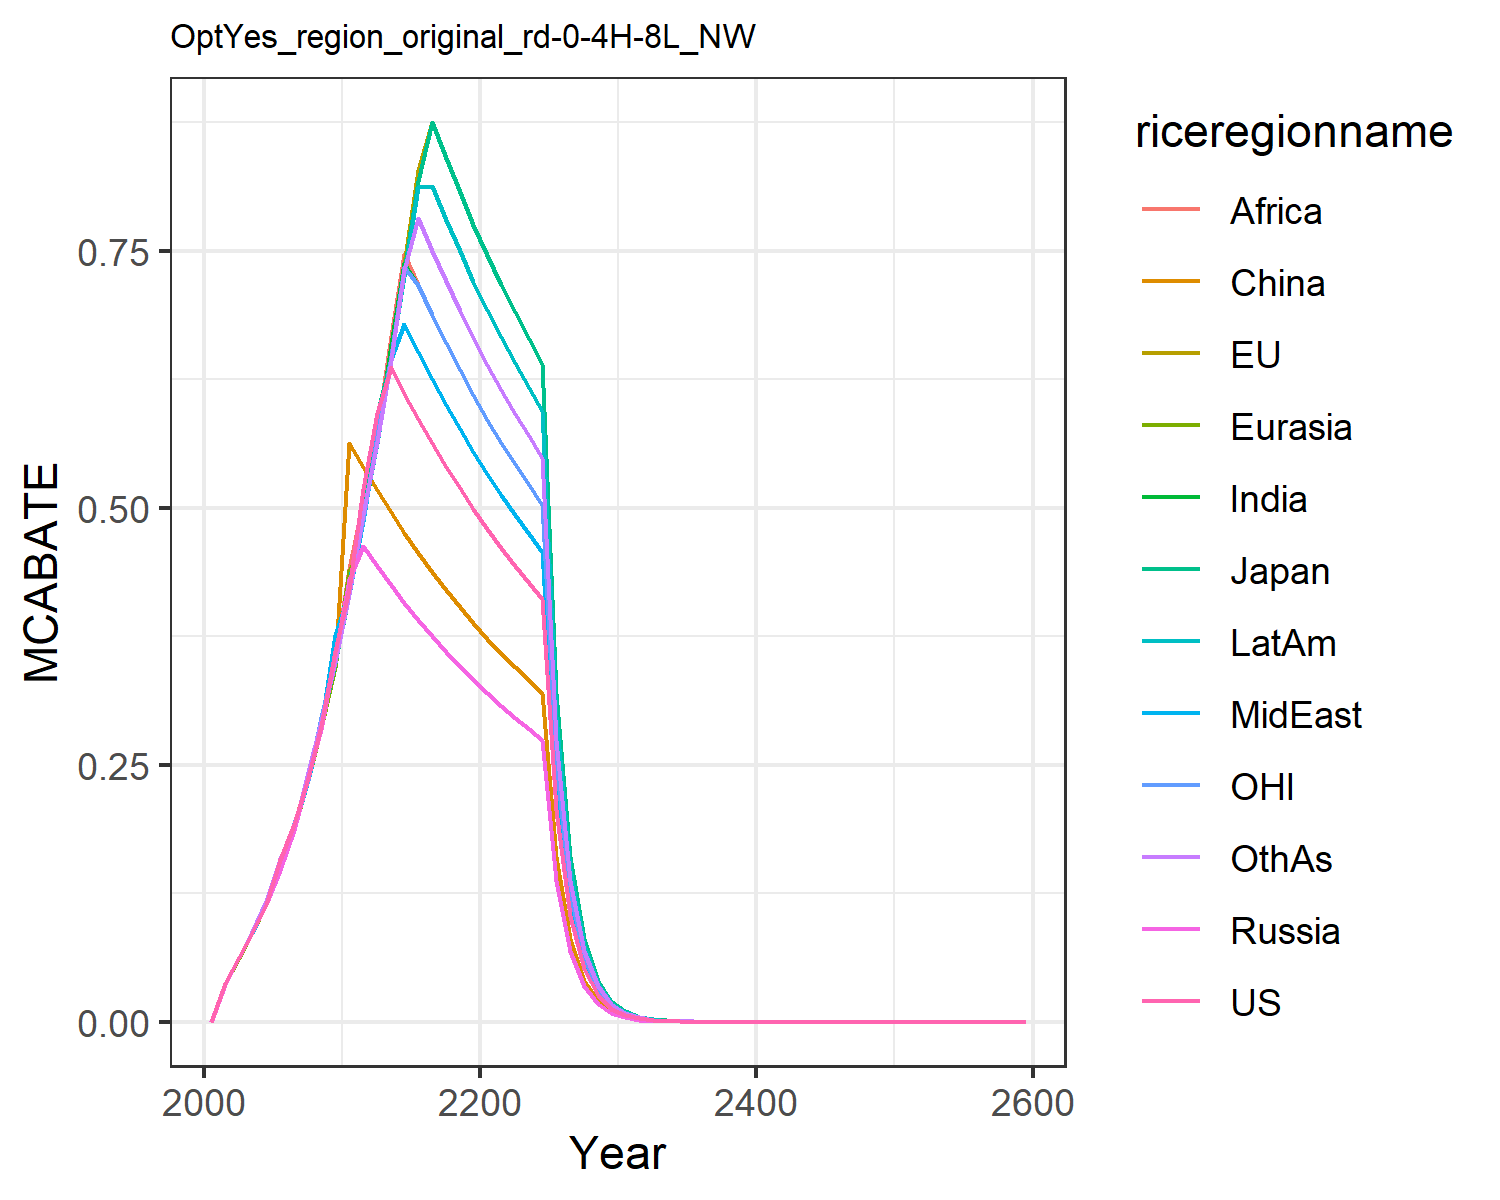

The table this chart was drawn from, first rows:
0.0, 0.0, 0.0, 0.0, 0.0, 0.0, 0.0, 0.0, 0.0, 0.0, 0.0, 0.0
0.03747, 0.03715, 0.03685, 0.03691, 0.03688, 0.03726, 0.03695, 0.03684, 0.03716, 0.03725, 0.03686, 0.03708
0.06253, 0.06266, 0.0626, 0.06262, 0.06237, 0.0624, 0.06273, 0.0625, 0.06291, 0.06259, 0.06254, 0.06267
0.08673, 0.08668, 0.08688, 0.08667, 0.08594, 0.08618, 0.08641, 0.08621, 0.08629, 0.08625, 0.08758, 0.08681
0.1148, 0.1165, 0.1152, 0.1143, 0.1153, 0.1144, 0.1148, 0.1169, 0.1149, 0.1148, 0.1157, 0.1171
0.1574, 0.15, 0.1497, 0.1479, 0.1491, 0.1482, 0.1489, 0.1487, 0.1492, 0.1488, 0.1487, 0.1585
0.1925, 0.191, 0.1886, 0.187, 0.1872, 0.1876, 0.1918, 0.1893, 0.1914, 0.1888, 0.1934, 0.1884
0.2372, 0.2353, 0.2366, 0.2382, 0.2354, 0.2372, 0.2353, 0.2349, 0.2388, 0.2351, 0.2352, 0.2433
0.2879, 0.2887, 0.2905, 0.2844, 0.2857, 0.287, 0.2927, 0.2877, 0.2907, 0.2882, 0.2966, 0.2923
0.3604, 0.3496, 0.3491, 0.3568, 0.3447, 0.3461, 0.3506, 0.376, 0.3526, 0.3624, 0.3525, 0.3499
0.4215, 0.4187, 0.4157, 0.4297, 0.4395, 0.5635, 0.4212, 0.416, 0.4401, 0.4279, 0.4225, 0.4161
0.5179, 0.4918, 0.4883, 0.4626, 0.4626, 0.5397, 0.4897, 0.487, 0.5062, 0.4933, 0.489, 0.494
0.5919, 0.5684, 0.5913, 0.4433, 0.4433, 0.5171, 0.5664, 0.5713, 0.5756, 0.5634, 0.5695, 0.5642
0.6373, 0.6524, 0.6456, 0.4249, 0.4249, 0.4957, 0.6591, 0.6444, 0.6669, 0.6476, 0.6472, 0.644
0.6111, 0.7371, 0.7301, 0.4074, 0.4074, 0.4753, 0.7377, 0.679, 0.7469, 0.7254, 0.7342, 0.731
0.5862, 0.8281, 0.8181, 0.3908, 0.3908, 0.456, 0.7165, 0.6514, 0.7165, 0.8122, 0.7165, 0.7816
0.5626, 0.8751, 0.8751, 0.3751, 0.3751, 0.4376, 0.6876, 0.6251, 0.6876, 0.8126, 0.6876, 0.7501
0.5401, 0.8402, 0.8402, 0.3601, 0.3601, 0.4201, 0.6602, 0.6001, 0.6602, 0.7802, 0.6602, 0.7202
0.5188, 0.807, 0.807, 0.3459, 0.3459, 0.4035, 0.6341, 0.5764, 0.6341, 0.7494, 0.6341, 0.6917
0.4985, 0.7755, 0.7755, 0.3324, 0.3324, 0.3877, 0.6093, 0.5539, 0.6093, 0.7201, 0.6093, 0.6647
0.4793, 0.7455, 0.7455, 0.3195, 0.3195, 0.3728, 0.5858, 0.5325, 0.5858, 0.6923, 0.5858, 0.639
0.461, 0.7171, 0.7171, 0.3073, 0.3073, 0.3585, 0.5634, 0.5122, 0.5634, 0.6659, 0.5634, 0.6146
0.4436, 0.69, 0.69, 0.2957, 0.2957, 0.345, 0.5422, 0.4929, 0.5422, 0.6408, 0.5422, 0.5915
0.4271, 0.6644, 0.6644, 0.2847, 0.2847, 0.3322, 0.522, 0.4745, 0.522, 0.6169, 0.522, 0.5695
0.4114, 0.64, 0.64, 0.2743, 0.2743, 0.32, 0.5028, 0.4571, 0.5028, 0.5943, 0.5028, 0.5485
0.2057, 0.32, 0.32, 0.1371, 0.1371, 0.16, 0.2514, 0.2286, 0.2514, 0.2971, 0.2514, 0.2743
0.1029, 0.16, 0.16, 0.06857, 0.06857, 0.08, 0.1257, 0.1143, 0.1257, 0.1486, 0.1257, 0.1371
0.05143, 0.08, 0.08, 0.03428, 0.03428, 0.04, 0.06285, 0.05714, 0.06285, 0.07428, 0.06285, 0.06857
0.02571, 0.04, 0.04, 0.01714, 0.01714, 0.02, 0.03143, 0.02857, 0.03143, 0.03714, 0.03143, 0.03428
0.01286, 0.02, 0.02, 0.008571, 0.008571, 0.009999, 0.01571, 0.01428, 0.01571, 0.01857, 0.01571, 0.01714
0.006428, 0.009999, 0.009999, 0.004285, 0.004285, 0.005, 0.007857, 0.007142, 0.007857, 0.009285, 0.007857, 0.008571
0.003214, 0.005, 0.005, 0.002143, 0.002143, 0.0025, 0.003928, 0.003571, 0.003928, 0.004643, 0.003928, 0.004285
0.001607, 0.0025, 0.0025, 0.001071, 0.001071, 0.00125, 0.001964, 0.001786, 0.001964, 0.002321, 0.001964, 0.002143
0.0008035, 0.00125, 0.00125, 0.0005357, 0.0005357, 0.000625, 0.0009821, 0.0008928, 0.0009821, 0.001161, 0.0009821, 0.001071
0.0004018, 0.000625, 0.000625, 0.0002678, 0.0002678, 0.0003125, 0.000491, 0.0004464, 0.000491, 0.0005803, 0.000491, 0.0005357
0.0002009, 0.0003125, 0.0003125, 0.0001339, 0.0001339, 0.0001562, 0.0002455, 0.0002232, 0.0002455, 0.0002902, 0.0002455, 0.0002678
0.0001004, 0.0001562, 0.0001562, 6.696028617189958e-5, 6.696028617189958e-5, 7.812033386721609e-5, 0.0001228, 0.0001116, 0.0001228, 0.0001451, 0.0001228, 0.0001339
5.02202146289247e-5, 7.812033386721609e-5, 7.812033386721609e-5, 3.348014308594979e-5, 3.348014308594979e-5, 3.9060166933608045e-5, 6.13802623242413e-5, 5.5800238476583005e-5, 6.13802623242413e-5, 7.254031001955787e-5, 6.13802623242413e-5, 6.696028617189958e-5
2.511010731446235e-5, 3.9060166933608045e-5, 3.9060166933608045e-5, 1.6740071542974895e-5, 1.6740071542974895e-5, 1.9530083466804023e-5, 3.069013116212065e-5, 2.7900119238291503e-5, 3.069013116212065e-5, 3.6270155009778935e-5, 3.069013116212065e-5, 3.348014308594979e-5
1.2555053657231176e-5, 1.9530083466804023e-5, 1.9530083466804023e-5, 8.370035771487448e-6, 8.370035771487448e-6, 9.765041733402011e-6, 1.5345065581060323e-5, 1.3950059619145751e-5, 1.5345065581060323e-5, 1.8135077504889468e-5, 1.5345065581060323e-5, 1.6740071542974895e-5
6.277526828615588e-6, 9.765041733402011e-6, 9.765041733402011e-6, 4.185017885743724e-6, 4.185017885743724e-6, 4.882520866701006e-6, 7.672532790530162e-6, 6.975029809572876e-6, 7.672532790530162e-6, 9.067538752444734e-6, 7.672532790530162e-6, 8.370035771487448e-6
3.138763414307794e-6, 4.882520866701006e-6, 4.882520866701006e-6, 2.092508942871862e-6, 2.092508942871862e-6, 2.441260433350503e-6, 3.836266395265081e-6, 3.487514904786438e-6, 3.836266395265081e-6, 4.533769376222367e-6, 3.836266395265081e-6, 4.185017885743724e-6
1.569381707153897e-6, 2.441260433350503e-6, 2.441260433350503e-6, 1.046254471435931e-6, 1.046254471435931e-6, 1.2206302166752514e-6, 1.9181331976325404e-6, 1.743757452393219e-6, 1.9181331976325404e-6, 2.2668846881111834e-6, 1.9181331976325404e-6, 2.092508942871862e-6
7.846908535769485e-7, 1.2206302166752514e-6, 1.2206302166752514e-6, 5.231272357179655e-7, 5.231272357179655e-7, 6.103151083376257e-7, 9.590665988162702e-7, 8.718787261966095e-7, 9.590665988162702e-7, 1.1334423440555917e-6, 9.590665988162702e-7, 1.046254471435931e-6
3.9234542678847424e-7, 6.103151083376257e-7, 6.103151083376257e-7, 2.6156361785898274e-7, 2.6156361785898274e-7, 3.0515755416881285e-7, 4.795332994081351e-7, 4.3593936309830473e-7, 4.795332994081351e-7, 5.667211720277959e-7, 4.795332994081351e-7, 5.231272357179655e-7
1.9617271339423712e-7, 3.0515755416881285e-7, 3.0515755416881285e-7, 1.3078180892949137e-7, 1.3078180892949137e-7, 1.5257877708440643e-7, 2.3976664970406755e-7, 2.1796968154915236e-7, 2.3976664970406755e-7, 2.8336058601389793e-7, 2.3976664970406755e-7, 2.6156361785898274e-7
9.808635669711856e-8, 1.5257877708440643e-7, 1.5257877708440643e-7, 6.539090446474569e-8, 6.539090446474569e-8, 7.628938854220321e-8, 1.1988332485203378e-7, 1.0898484077457618e-7, 1.1988332485203378e-7, 1.4168029300694897e-7, 1.1988332485203378e-7, 1.3078180892949137e-7
4.904317834855928e-8, 7.628938854220321e-8, 7.628938854220321e-8, 3.269545223237284e-8, 3.269545223237284e-8, 3.814469427110161e-8, 5.994166242601689e-8, 5.449242038728809e-8, 5.994166242601689e-8, 7.084014650347448e-8, 5.994166242601689e-8, 6.539090446474569e-8
2.452158917427964e-8, 3.814469427110161e-8, 3.814469427110161e-8, 1.634772611618642e-8, 1.634772611618642e-8, 1.9072347135550803e-8, 2.9970831213008444e-8, 2.7246210193644046e-8, 2.9970831213008444e-8, 3.542007325173724e-8, 2.9970831213008444e-8, 3.269545223237284e-8
1.226079458713982e-8, 1.9072347135550803e-8, 1.9072347135550803e-8, 8.17386305809321e-9, 8.17386305809321e-9, 9.536173567775402e-9, 1.4985415606504222e-8, 1.3623105096822023e-8, 1.4985415606504222e-8, 1.771003662586862e-8, 1.4985415606504222e-8, 1.634772611618642e-8
6.13039729356991e-9, 9.536173567775402e-9, 9.536173567775402e-9, 4.086931529046605e-9, 4.086931529046605e-9, 4.768086783887701e-9, 7.492707803252111e-9, 6.811552548411011e-9, 7.492707803252111e-9, 8.85501831293431e-9, 7.492707803252111e-9, 8.17386305809321e-9
3.065198646784955e-9, 4.768086783887701e-9, 4.768086783887701e-9, 2.0434657645233027e-9, 2.0434657645233027e-9, 2.3840433919438504e-9, 3.7463539016260555e-9, 3.4057762742055057e-9, 3.7463539016260555e-9, 4.427509156467155e-9, 3.7463539016260555e-9, 4.086931529046605e-9
1.5325993233924775e-9, 2.3840433919438504e-9, 2.3840433919438504e-9, 1.0217328822616513e-9, 1.0217328822616513e-9, 1.1920216959719252e-9, 1.8731769508130278e-9, 1.7028881371027528e-9, 1.8731769508130278e-9, 2.2137545782335776e-9, 1.8731769508130278e-9, 2.0434657645233027e-9
7.662996616962388e-10, 1.1920216959719252e-9, 1.1920216959719252e-9, 5.108664411308257e-10, 5.108664411308257e-10, 5.960108479859626e-10, 9.365884754065139e-10, 8.514440685513764e-10, 9.365884754065139e-10, 1.1068772891167888e-9, 9.365884754065139e-10, 1.0217328822616513e-9
3.831498308481194e-10, 5.960108479859626e-10, 5.960108479859626e-10, 2.5543322056541283e-10, 2.5543322056541283e-10, 2.980054239929813e-10, 4.682942377032569e-10, 4.257220342756882e-10, 4.682942377032569e-10, 5.534386445583944e-10, 4.682942377032569e-10, 5.108664411308257e-10
1.915749154240597e-10, 2.980054239929813e-10, 2.980054239929813e-10, 1.2771661028270642e-10, 1.2771661028270642e-10, 1.4900271199649065e-10, 2.3414711885162847e-10, 2.128610171378441e-10, 2.3414711885162847e-10, 2.767193222791972e-10, 2.3414711885162847e-10, 2.5543322056541283e-10
9.578745771202984e-11, 1.4900271199649065e-10, 1.4900271199649065e-10, 6.385830514135321e-11, 6.385830514135321e-11, 7.450135599824533e-11, 1.1707355942581423e-10, 1.0643050856892205e-10, 1.1707355942581423e-10, 1.383596611395986e-10, 1.1707355942581423e-10, 1.2771661028270642e-10
4.789372885601492e-11, 7.450135599824533e-11, 7.450135599824533e-11, 3.1929152570676604e-11, 3.1929152570676604e-11, 3.725067799912266e-11, 5.853677971290712e-11, 5.3215254284461026e-11, 5.853677971290712e-11, 6.91798305697993e-11, 5.853677971290712e-11, 6.385830514135321e-11
2.394686442800746e-11, 3.725067799912266e-11, 3.725067799912266e-11, 1.5964576285338302e-11, 1.5964576285338302e-11, 1.862533899956133e-11, 2.926838985645356e-11, 2.6607627142230513e-11, 2.926838985645356e-11, 3.458991528489965e-11, 2.926838985645356e-11, 3.1929152570676604e-11
1.197343221400373e-11, 1.862533899956133e-11, 1.862533899956133e-11, 7.982288142669151e-12, 7.982288142669151e-12, 9.312669499780666e-12, 1.463419492822678e-11, 1.3303813571115257e-11, 1.463419492822678e-11, 1.7294957642449825e-11, 1.463419492822678e-11, 1.5964576285338302e-11
